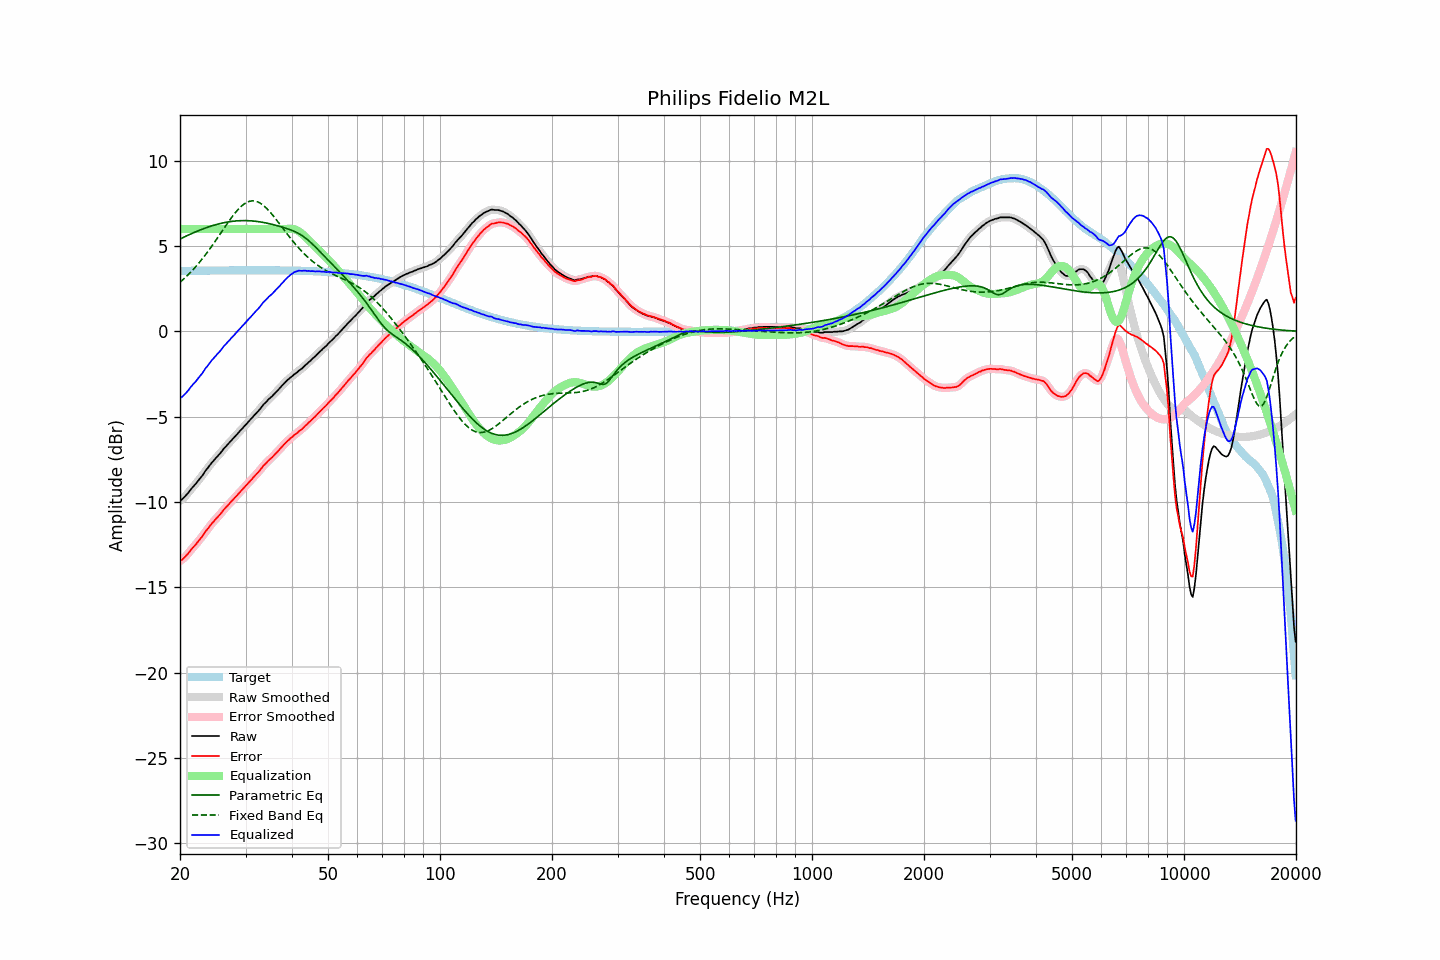

Source data for this figure (header and first rows):
frequency, raw, error, smoothed, error_smoothed, equalization, parametric_eq, fixed_band_eq, equalized_raw, equalized_smoothed, target
20.00, -9.90, -13.44, -9.91, -13.45, 6.00, 5.41, 2.88, -3.90, -3.91, 3.55
20.20, -9.87, -13.41, -9.85, -13.39, 6.00, 5.46, 2.96, -3.87, -3.85, 3.55
20.40, -9.77, -13.32, -9.77, -13.32, 6.00, 5.51, 3.05, -3.77, -3.77, 3.55
20.61, -9.68, -13.23, -9.68, -13.23, 6.00, 5.55, 3.13, -3.68, -3.68, 3.55
20.81, -9.57, -13.12, -9.58, -13.13, 6.00, 5.59, 3.22, -3.57, -3.58, 3.55
21.02, -9.48, -13.03, -9.46, -13.02, 6.00, 5.64, 3.32, -3.48, -3.46, 3.55
21.23, -9.35, -12.90, -9.35, -12.90, 6.00, 5.68, 3.41, -3.35, -3.35, 3.55
21.44, -9.22, -12.78, -9.23, -12.78, 6.00, 5.72, 3.51, -3.22, -3.23, 3.55
21.66, -9.12, -12.67, -9.12, -12.67, 6.00, 5.77, 3.61, -3.12, -3.12, 3.56
21.87, -9.01, -12.57, -9.01, -12.57, 6.00, 5.81, 3.71, -3.01, -3.01, 3.56
22.09, -8.91, -12.47, -8.90, -12.46, 6.00, 5.85, 3.82, -2.91, -2.90, 3.56
22.31, -8.78, -12.34, -8.79, -12.35, 6.00, 5.89, 3.93, -2.78, -2.79, 3.56
22.54, -8.67, -12.23, -8.67, -12.23, 6.00, 5.92, 4.04, -2.67, -2.67, 3.56
22.76, -8.54, -12.10, -8.55, -12.11, 6.00, 5.96, 4.15, -2.54, -2.55, 3.56
22.99, -8.44, -12.00, -8.42, -11.98, 6.00, 6.00, 4.27, -2.44, -2.42, 3.56
23.22, -8.29, -11.85, -8.29, -11.85, 6.00, 6.03, 4.39, -2.29, -2.29, 3.56
23.45, -8.14, -11.71, -8.16, -11.72, 6.00, 6.07, 4.51, -2.14, -2.16, 3.56
23.69, -8.04, -11.60, -8.03, -11.59, 6.00, 6.10, 4.64, -2.04, -2.03, 3.56
23.92, -7.91, -11.48, -7.91, -11.47, 6.00, 6.13, 4.76, -1.91, -1.91, 3.57
24.16, -7.78, -11.35, -7.79, -11.36, 6.00, 6.16, 4.89, -1.78, -1.79, 3.57
24.40, -7.66, -11.23, -7.67, -11.24, 6.00, 6.19, 5.03, -1.66, -1.67, 3.57
24.65, -7.57, -11.13, -7.56, -11.13, 6.00, 6.22, 5.16, -1.57, -1.56, 3.57
24.89, -7.45, -11.02, -7.46, -11.03, 6.00, 6.25, 5.30, -1.45, -1.46, 3.57
25.14, -7.35, -10.92, -7.36, -10.93, 6.00, 6.27, 5.43, -1.35, -1.36, 3.57
25.39, -7.25, -10.82, -7.25, -10.82, 6.00, 6.30, 5.57, -1.25, -1.25, 3.57
25.65, -7.15, -10.72, -7.14, -10.71, 6.00, 6.32, 5.71, -1.15, -1.14, 3.57
25.91, -7.03, -10.60, -7.02, -10.60, 6.00, 6.34, 5.85, -1.03, -1.02, 3.57
26.16, -6.89, -10.47, -6.91, -10.48, 6.00, 6.37, 5.99, -0.89, -0.91, 3.57
26.43, -6.80, -10.37, -6.79, -10.37, 6.00, 6.38, 6.13, -0.80, -0.79, 3.57
26.69, -6.70, -10.27, -6.69, -10.26, 6.00, 6.40, 6.27, -0.70, -0.69, 3.57
26.96, -6.59, -10.16, -6.59, -10.17, 6.00, 6.42, 6.40, -0.59, -0.59, 3.58
27.23, -6.49, -10.06, -6.49, -10.06, 6.00, 6.43, 6.54, -0.49, -0.49, 3.58
27.50, -6.39, -9.96, -6.38, -9.96, 6.00, 6.45, 6.66, -0.39, -0.38, 3.58
27.77, -6.28, -9.86, -6.28, -9.86, 6.00, 6.46, 6.79, -0.28, -0.28, 3.58
28.05, -6.17, -9.75, -6.18, -9.76, 6.00, 6.47, 6.91, -0.17, -0.18, 3.58
28.33, -6.07, -9.65, -6.08, -9.65, 6.00, 6.48, 7.02, -0.07, -0.08, 3.58
28.62, -5.98, -9.56, -5.97, -9.55, 6.00, 6.48, 7.13, 0.02, 0.03, 3.58
28.90, -5.86, -9.44, -5.87, -9.45, 6.00, 6.49, 7.23, 0.14, 0.13, 3.58
29.19, -5.77, -9.35, -5.77, -9.35, 6.00, 6.49, 7.32, 0.23, 0.23, 3.58
29.48, -5.66, -9.25, -5.66, -9.24, 6.00, 6.49, 7.40, 0.34, 0.34, 3.58
29.78, -5.56, -9.14, -5.56, -9.14, 6.00, 6.49, 7.47, 0.44, 0.44, 3.58
30.08, -5.46, -9.04, -5.46, -9.04, 6.00, 6.49, 7.53, 0.54, 0.54, 3.58
30.38, -5.36, -8.94, -5.35, -8.93, 6.00, 6.49, 7.58, 0.64, 0.65, 3.58
30.68, -5.25, -8.83, -5.25, -8.83, 6.00, 6.49, 7.62, 0.75, 0.75, 3.58
30.99, -5.15, -8.73, -5.15, -8.73, 6.00, 6.48, 7.64, 0.85, 0.85, 3.58
31.30, -5.05, -8.63, -5.04, -8.62, 6.00, 6.47, 7.65, 0.95, 0.96, 3.58
31.61, -4.94, -8.52, -4.94, -8.52, 6.00, 6.46, 7.65, 1.06, 1.06, 3.58
31.93, -4.84, -8.42, -4.84, -8.42, 6.00, 6.45, 7.63, 1.16, 1.16, 3.58
32.24, -4.73, -8.32, -4.74, -8.32, 6.00, 6.44, 7.60, 1.27, 1.26, 3.58
32.57, -4.64, -8.22, -4.63, -8.22, 6.00, 6.43, 7.56, 1.36, 1.37, 3.58
32.89, -4.52, -8.11, -4.52, -8.10, 6.00, 6.42, 7.51, 1.48, 1.48, 3.58
33.22, -4.39, -7.98, -4.40, -7.98, 6.00, 6.40, 7.45, 1.61, 1.60, 3.58
33.55, -4.27, -7.86, -4.29, -7.87, 6.00, 6.38, 7.37, 1.73, 1.71, 3.58
33.89, -4.20, -7.78, -4.18, -7.77, 6.00, 6.36, 7.29, 1.80, 1.82, 3.58
34.23, -4.10, -7.68, -4.09, -7.67, 6.00, 6.35, 7.20, 1.90, 1.91, 3.58
34.57, -3.99, -7.57, -4.00, -7.58, 6.00, 6.33, 7.10, 2.01, 2.00, 3.58
34.92, -3.91, -7.49, -3.91, -7.49, 6.00, 6.30, 7.00, 2.09, 2.09, 3.58
35.27, -3.83, -7.41, -3.82, -7.40, 6.00, 6.28, 6.89, 2.17, 2.18, 3.58
35.62, -3.73, -7.31, -3.73, -7.31, 6.00, 6.26, 6.78, 2.27, 2.27, 3.58
35.97, -3.62, -7.20, -3.63, -7.21, 6.00, 6.23, 6.66, 2.38, 2.37, 3.58
... 635 more rows
